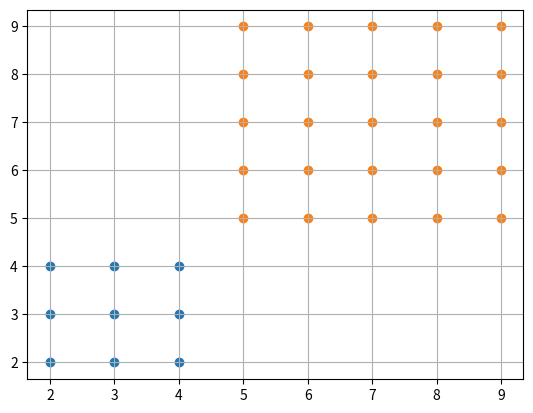

Source code (Python):
from typing import Sequence
import matplotlib.pyplot as plt


class Influence:

    def __init__(self, value, x, y) -> None:
        super().__init__()
        self.value = value
        self.x = x
        self.y = y

    def __str__(self) -> str:
        return "value: {}, x: {}, y: {}".format(self.value, self.x, self.y)

    def to_tuple(self) -> tuple:
        return tuple((self.x, self.y))

    def move_to(self, x, y) -> None:
        self.x = self.x + x
        self.y = self.y + y


class Actor:

    def __init__(self, size) -> None:
        super().__init__()
        self.x = 0
        self.y = 0
        self._create_inf_matrix(size)

    def move_to(self, x, y) -> None:
        self.x = x
        self.y = y
        [i.move_to(x, y) for i in self.matrix]

    def intersection(self, lst1: Sequence[Influence], lst2: Sequence[Influence]) -> []:
        _temp = set([value.to_tuple() for value in lst2])
        _lst3 = [value for value in lst1 if value.to_tuple() in _temp]
        return _lst3

    def _create_inf_matrix(self, radius) -> []:
        self.matrix = []
        for i in range(-radius, radius + 1):
            for j in range(-radius, radius + 1):
                _r = max(abs(i), abs(j))
                self.matrix.append(Influence(radius - _r + 1, j, i))


act1 = Actor(1)
act1.move_to(3, 3)
act2 = Actor(2)
act2.move_to(7, 7)

m1 = act1.matrix
m2 = act2.matrix

# inters = act1.intersection(m1, m2)

[print(i) for i in m1]
print("m2")
[print(i) for i in m2]
print("intersection")
# [print(i) for i in inters]

m1t = [i.to_tuple() for i in m1]
m2t = [i.to_tuple() for i in m2]

px = list(map(lambda xc: xc[0], m1t))
py = list(map(lambda xc: xc[1], m1t))

plt.scatter(px, py)

p2x = list(map(lambda xc: xc[0], m2t))
p2y = list(map(lambda xc: xc[1], m2t))

plt.scatter(p2x, p2y)

plt.grid(True)

plt.show()
